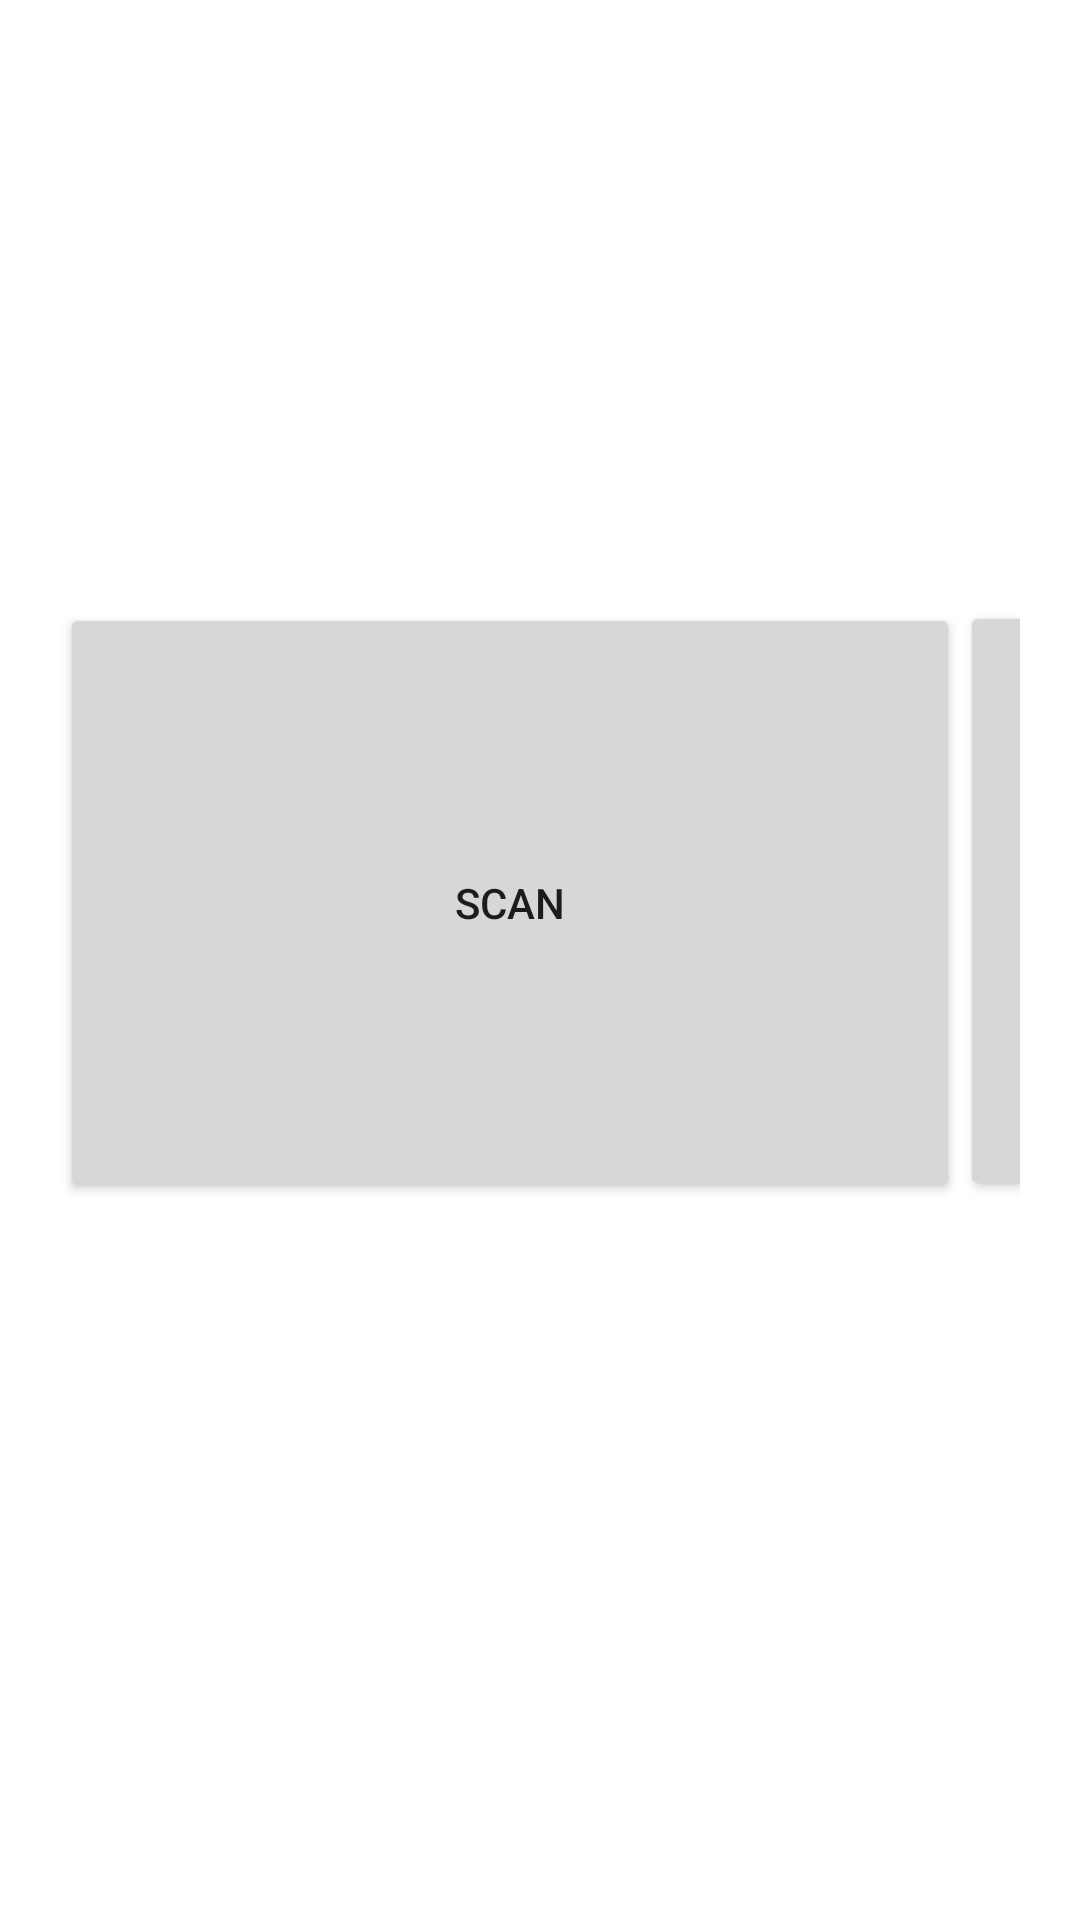

Produce the Android XML layout that renders to this screen, including the resource entries it uses.
<!-- AndroidManifest.xml: application theme AppTheme -->
<!-- res/layout/act_test.xml -->
<?xml version="1.0" encoding="utf-8"?>
<LinearLayout xmlns:android="http://schemas.android.com/apk/res/android"
    android:orientation="vertical"
    android:padding="20dp"
    android:gravity="center"
    android:layout_width="match_parent"
    android:layout_height="match_parent">

    <LinearLayout
        android:layout_width="match_parent"
        android:layout_height="wrap_content"
        android:orientation="horizontal">
        <Button
            android:id="@+id/btnScan"
            android:layout_width="300dp"
            android:layout_height="200dp"
            android:text="SCAN"/>

        <Button
            android:id="@+id/btnJz"
            android:layout_width="300dp"
            android:layout_height="200dp"
            android:text="校准"/>

        <Button
            android:id="@+id/btnJz2"
            android:layout_width="300dp"
            android:layout_height="200dp"
            android:text="放置砝码"/>

    </LinearLayout>

    <TextView
        android:id="@+id/tv"
        android:layout_marginTop="20dp"
        android:layout_width="wrap_content"
        android:layout_height="wrap_content" />

</LinearLayout>
<!-- resources referenced by this layout -->
<resources>

</resources>
